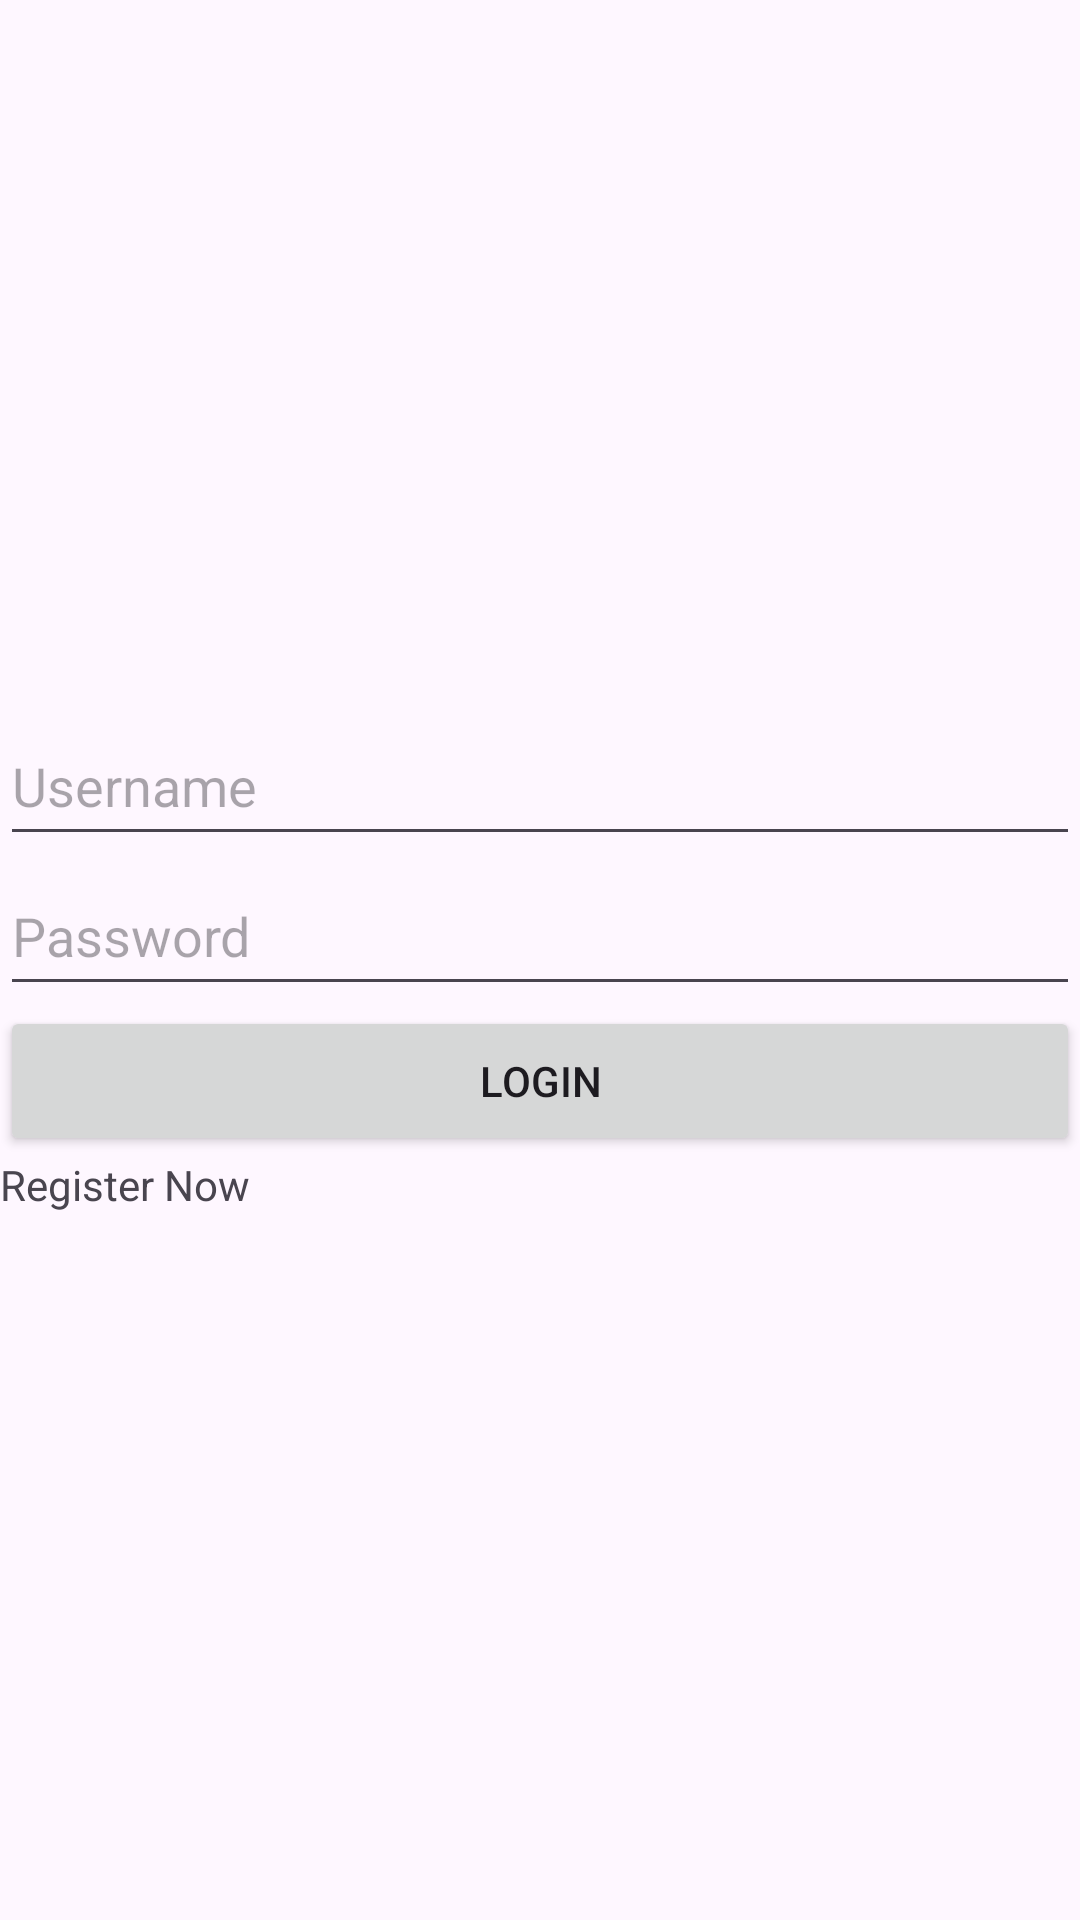

Layout XML and referenced resources for this Android screen:
<!-- AndroidManifest.xml: application theme Theme.TestingProject -->
<!-- res/layout/activity_login.xml -->
<?xml version="1.0" encoding="utf-8"?>
<LinearLayout xmlns:android="http://schemas.android.com/apk/res/android"
    xmlns:app="http://schemas.android.com/apk/res-auto"
    xmlns:tools="http://schemas.android.com/tools"
    android:layout_width="match_parent"
    android:layout_height="match_parent"
    android:orientation="vertical"
    android:gravity="center"
    tools:context=".view.login.LoginActivity">

    <EditText
        android:id="@+id/et_username"
        android:layout_width="match_parent"
        android:layout_height="@dimen/size_50dp"
        android:hint="@string/la_username"
        android:inputType="text"
        android:autofillHints="" />

    <EditText
        android:id="@+id/et_password"
        android:layout_width="match_parent"
        android:layout_height="@dimen/size_50dp"
        android:hint="@string/la_password"
        android:inputType="textPassword"
        android:autofillHints="" />

    <Button
        android:id="@+id/btn_login"
        android:layout_width="match_parent"
        android:layout_height="@dimen/size_50dp"
        android:text="@string/la_btn_login" />

    <TextView
        android:id="@+id/tv_register"
        android:layout_width="match_parent"
        android:layout_height="wrap_content"
        android:text="@string/la_tv_register_now" />
</LinearLayout>
<!-- resources referenced by this layout -->
<resources>
  <dimen name="size_50dp">50dp</dimen>
  <string name="la_btn_login">Login</string>
  <string name="la_password">Password</string>
  <string name="la_tv_register_now">Register Now</string>
  <string name="la_username">Username</string>
  <style name="Theme.TestingProject" parent="Base.Theme.TestingProject" />
  <style name="Base.Theme.TestingProject" parent="Theme.Material3.DayNight.NoActionBar">
          
          
      </style>
</resources>
